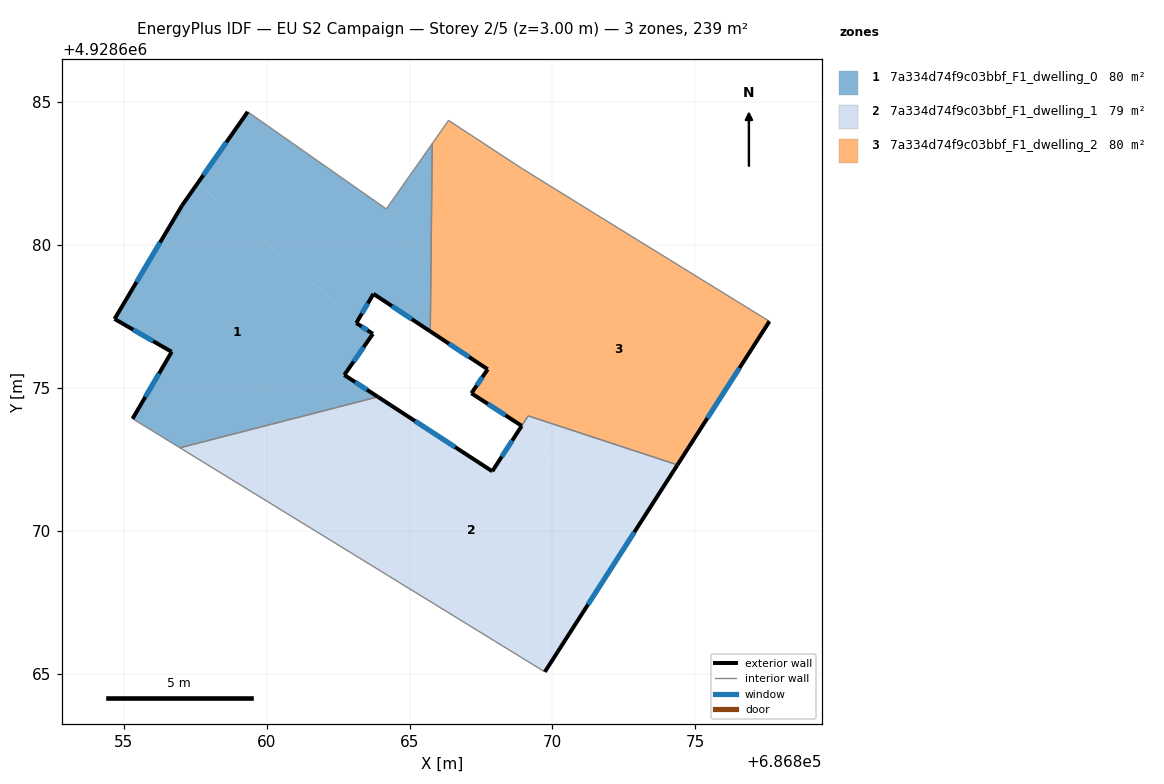
=== STOREY PLAN SPEC (per zone: floor XY polygon, exterior-wall plan segments, windows/doors) ===
zone 1: 7a334d74f9c03bbf_F1_dwelling_0  (79.6 m²)
  floor: (686865.80, 4928683.55) (686865.73, 4928676.98) (686863.74, 4928678.29) (686863.17, 4928677.33) (686857.58, 4928682.15) (686859.34, 4928684.66) (686864.19, 4928681.26)
  floor: (686863.17, 4928677.33) (686863.14, 4928677.27) (686863.72, 4928676.89) (686862.72, 4928675.45) (686863.89, 4928674.68) (686856.97, 4928672.90) (686855.31, 4928673.92) (686856.68, 4928676.26) (686854.68, 4928677.41) (686857.04, 4928681.38) (686857.58, 4928682.15)
  exterior wall: (686857.04, 4928681.38) – (686854.68, 4928677.41)  [4.6 m]
    window: (686856.27, 4928680.09) – (686855.45, 4928678.70)  [1.7 m²]
  exterior wall: (686859.34, 4928684.66) – (686857.04, 4928681.38)  [4.0 m]
    window: (686858.59, 4928683.59) – (686857.79, 4928682.45)  [1.5 m²]
  exterior wall: (686863.74, 4928678.29) – (686865.73, 4928676.98)  [2.4 m]
    window: (686864.38, 4928677.86) – (686865.08, 4928677.40)  [0.9 m²]
  exterior wall: (686863.14, 4928677.27) – (686863.74, 4928678.29)  [1.2 m]
    window: (686863.33, 4928677.60) – (686863.54, 4928677.96)  [0.4 m²]
  exterior wall: (686863.72, 4928676.89) – (686863.14, 4928677.27)  [0.7 m]
    window: (686863.53, 4928677.01) – (686863.33, 4928677.15)  [0.3 m²]
  exterior wall: (686862.72, 4928675.45) – (686863.72, 4928676.89)  [1.8 m]
    window: (686863.04, 4928675.92) – (686863.39, 4928676.42)  [0.6 m²]
  exterior wall: (686863.89, 4928674.68) – (686862.72, 4928675.45)  [1.4 m]
    window: (686863.51, 4928674.93) – (686863.10, 4928675.20)  [0.5 m²]
  exterior wall: (686856.68, 4928676.26) – (686855.31, 4928673.92)  [2.7 m]
    window: (686856.23, 4928675.50) – (686855.75, 4928674.68)  [1.0 m²]
  exterior wall: (686854.68, 4928677.41) – (686856.68, 4928676.26)  [2.3 m]
    window: (686855.33, 4928677.04) – (686856.03, 4928676.63)  [0.8 m²]
  interior walls: 5
zone 2: 7a334d74f9c03bbf_F1_dwelling_1  (79.3 m²)
  floor: (686864.54, 4928674.26) (686860.17, 4928670.94) (686856.97, 4928672.90) (686863.89, 4928674.68)
  floor: (686873.23, 4928670.51) (686869.74, 4928665.06) (686860.17, 4928670.94) (686864.54, 4928674.26) (686867.90, 4928672.08) (686868.69, 4928673.31)
  floor: (686874.38, 4928672.30) (686873.23, 4928670.51) (686868.69, 4928673.31) (686868.93, 4928673.67) (686869.15, 4928674.02)
  exterior wall: (686868.93, 4928673.67) – (686867.90, 4928672.08)  [1.9 m]
    window: (686868.59, 4928673.15) – (686868.23, 4928672.60)  [0.7 m²]
  exterior wall: (686869.74, 4928665.06) – (686874.38, 4928672.30)  [8.6 m]
    window: (686871.25, 4928667.42) – (686872.87, 4928669.95)  [3.2 m²]
  exterior wall: (686867.90, 4928672.08) – (686863.89, 4928674.68)  [4.8 m]
    window: (686866.60, 4928672.93) – (686865.20, 4928673.84)  [1.8 m²]
  interior walls: 4
zone 3: 7a334d74f9c03bbf_F1_dwelling_2  (79.9 m²)
  floor: (686871.55, 4928681.06) (686871.98, 4928680.79) (686866.89, 4928676.21) (686865.73, 4928676.98) (686865.80, 4928683.55) (686866.37, 4928684.36) (686868.95, 4928682.67)
  floor: (686877.60, 4928677.33) (686874.38, 4928672.30) (686869.15, 4928674.02) (686868.93, 4928673.67) (686867.17, 4928674.81) (686867.74, 4928675.65) (686866.89, 4928676.21) (686871.98, 4928680.79)
  exterior wall: (686867.74, 4928675.65) – (686867.17, 4928674.81)  [1.0 m]
    window: (686867.55, 4928675.38) – (686867.35, 4928675.08)  [0.4 m²]
  exterior wall: (686865.73, 4928676.98) – (686867.74, 4928675.65)  [2.4 m]
    window: (686866.38, 4928676.55) – (686867.08, 4928676.08)  [0.9 m²]
  exterior wall: (686874.38, 4928672.30) – (686877.60, 4928677.33)  [6.0 m]
    window: (686875.42, 4928673.94) – (686876.55, 4928675.69)  [2.2 m²]
  exterior wall: (686867.17, 4928674.81) – (686868.93, 4928673.67)  [2.1 m]
    window: (686867.74, 4928674.44) – (686868.35, 4928674.04)  [0.8 m²]
  interior walls: 7

=== DERIVED (storey summary) ===
Building: EU S2 Campaign
Storey: 2 of 5  (floor level z = 3.00 m)
Storey gross floor area: 238.9 m²
Zones on this storey: 3
  - 7a334d74f9c03bbf_F1_dwelling_0: floor 79.6 m²; exterior wall 21.1 m (63.2 m²); 9 window(s) 7.7 m²; WWR 12.2%
  - 7a334d74f9c03bbf_F1_dwelling_1: floor 79.3 m²; exterior wall 15.3 m (45.8 m²); 3 window(s) 5.6 m²; WWR 12.2%
  - 7a334d74f9c03bbf_F1_dwelling_2: floor 79.9 m²; exterior wall 11.5 m (34.5 m²); 4 window(s) 4.2 m²; WWR 12.2%
Zone adjacency (shared interzone walls):
  - 7a334d74f9c03bbf_F1_dwelling_0 ↔ 7a334d74f9c03bbf_F1_dwelling_1
  - 7a334d74f9c03bbf_F1_dwelling_0 ↔ 7a334d74f9c03bbf_F1_dwelling_2
  - 7a334d74f9c03bbf_F1_dwelling_1 ↔ 7a334d74f9c03bbf_F1_dwelling_2